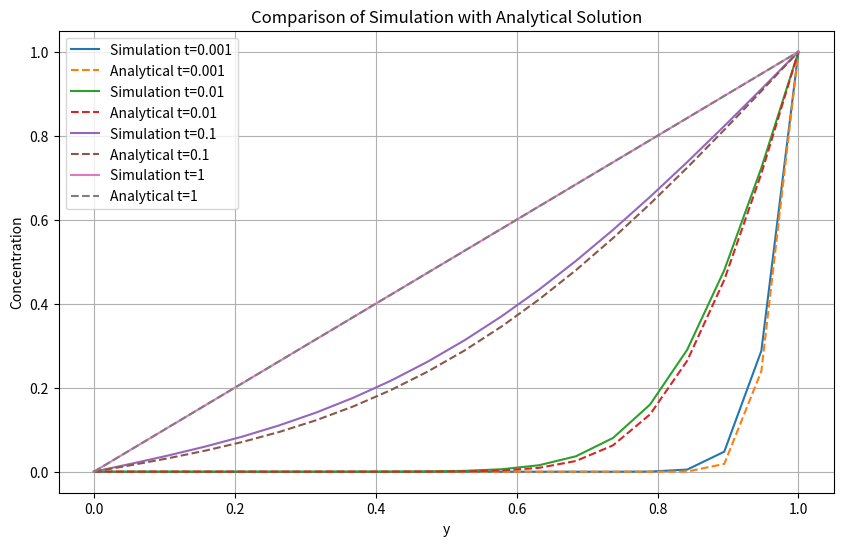
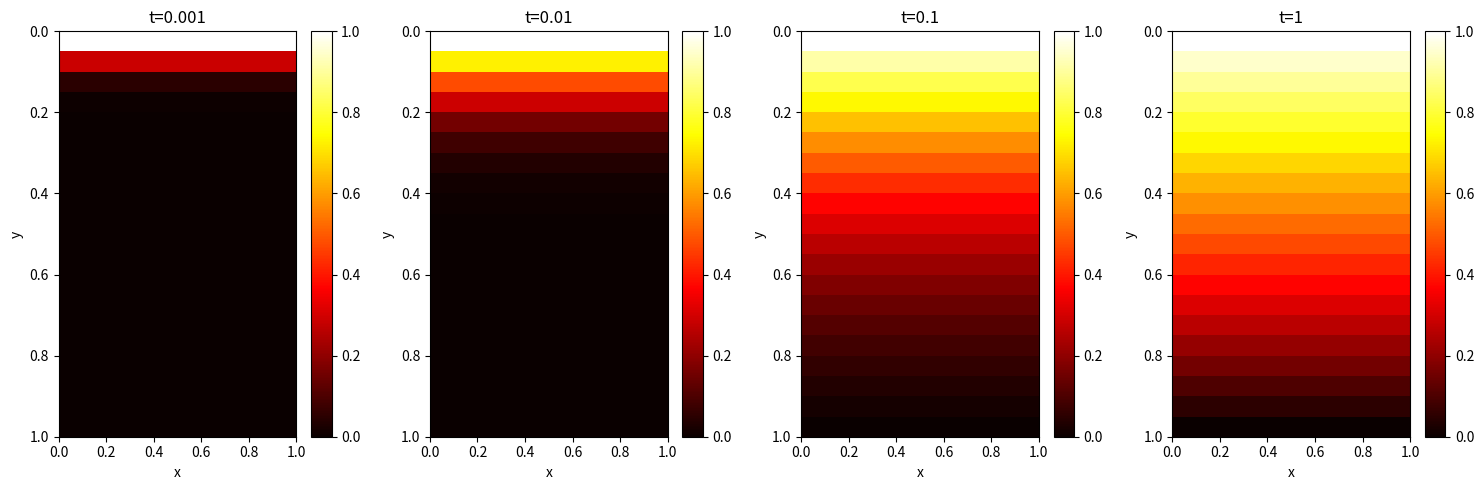

Python code for these plots, in order:
import numpy as np
import matplotlib.pyplot as plt
from scipy.special import erfc

class DiffusionSimulation:
    def __init__(self, D=1, dx=0.05, dt=0.0001, L=1):
        self.D = D  # Diffusion coefficient
        self.dx = dx  # Spatial step size
        self.dt = dt  # Time step size
        self.L = L  # Domain length
        self.initialize_lattice()  # Initialize lattice with boundary conditions

    def initialize_lattice(self):
        """Initialize or reset the lattice to the initial condition."""
        self.N = int(round(self.L / self.dx))  
        self.Lattice = np.zeros((self.N, self.N)) 
        self.Lattice[:, self.N - 1] = 1  
    
    def analytical_solution(self, y, t, terms=50):
        """Calculate the analytical solution for the concentration."""
        summation = 0
        for i in range(terms):
            summation += erfc((1 - y + 2*i) / (2 * np.sqrt(self.D * t)))
            summation -= erfc((1 + y + 2*i) / (2 * np.sqrt(self.D * t)))
        return summation

    def calc_value(self, Copy_Lattice, i, j):
        """Calculate the new concentration value for a given grid point."""
        left_i = (i - 1) % self.N
        right_i = (i + 1) % self.N
        up_j = (j + 1) % self.N
        down_j = (j - 1) % self.N

        Value = Copy_Lattice[i,j] + (self.D * self.dt / (self.dx ** 2)) * \
                (Copy_Lattice[right_i,j] + Copy_Lattice[left_i,j] + \
                 Copy_Lattice[i,up_j] + Copy_Lattice[i,down_j] - 4*Copy_Lattice[i,j])
        return Value

    def simulate_to_time(self, t):
        """Simulate the system up to time t, starting from the initial condition."""
        self.initialize_lattice()  
        steps = int(t / self.dt)
        for _ in range(steps):
            Copy_Lattice = np.copy(self.Lattice)
            for i in range(self.N):
                for j in range(1, self.N - 1):
                    self.Lattice[i, j] = self.calc_value(Copy_Lattice, i, j)

    def compare_with_analytical(self, time_points):
        """Compare the simulation results with the analytical solution at multiple time points."""
        plt.figure(figsize=(10, 6))
        y_values = np.linspace(0, 1, self.N)
        
        for t in time_points:
            self.simulate_to_time(t)
            simulation_results = self.Lattice[0, :]
            analytical_results = [self.analytical_solution(y, t) for y in y_values]
            plt.plot(y_values, simulation_results, label=f'Simulation t={t}')
            plt.plot(y_values, analytical_results, label=f'Analytical t={t}', linestyle="--")
        
        plt.title('Comparison of Simulation with Analytical Solution')
        plt.xlabel('y')
        plt.ylabel('Concentration')
        plt.legend()
        plt.grid(True)
        plt.show()

    def visualize_2d_concentration(self, time_points):
        """Visualize the 2D concentration domain at multiple time points."""
        fig, axs = plt.subplots(1, len(time_points), figsize=(15, 5))
        
        for i, t in enumerate(time_points):
            self.simulate_to_time(t)
            ax = axs[i] if len(time_points) > 1 else axs
            im = ax.imshow(np.flipud(self.Lattice.T), cmap='hot', extent=[0, 1, 1, 0], aspect='auto')
            ax.set_title(f't={t}')
            ax.set_xlabel('x')
            ax.set_ylabel('y')
            fig.colorbar(im, ax=ax)
        
        plt.tight_layout()
        plt.show()

# Parameters and usage
D = 1
dx = 0.05
dt = 0.0001
time_points = [0.001, 0.01, 0.1, 1]

simulation = DiffusionSimulation(D=D, dx=dx, dt=dt)
simulation.compare_with_analytical(time_points)
simulation.visualize_2d_concentration(time_points)
